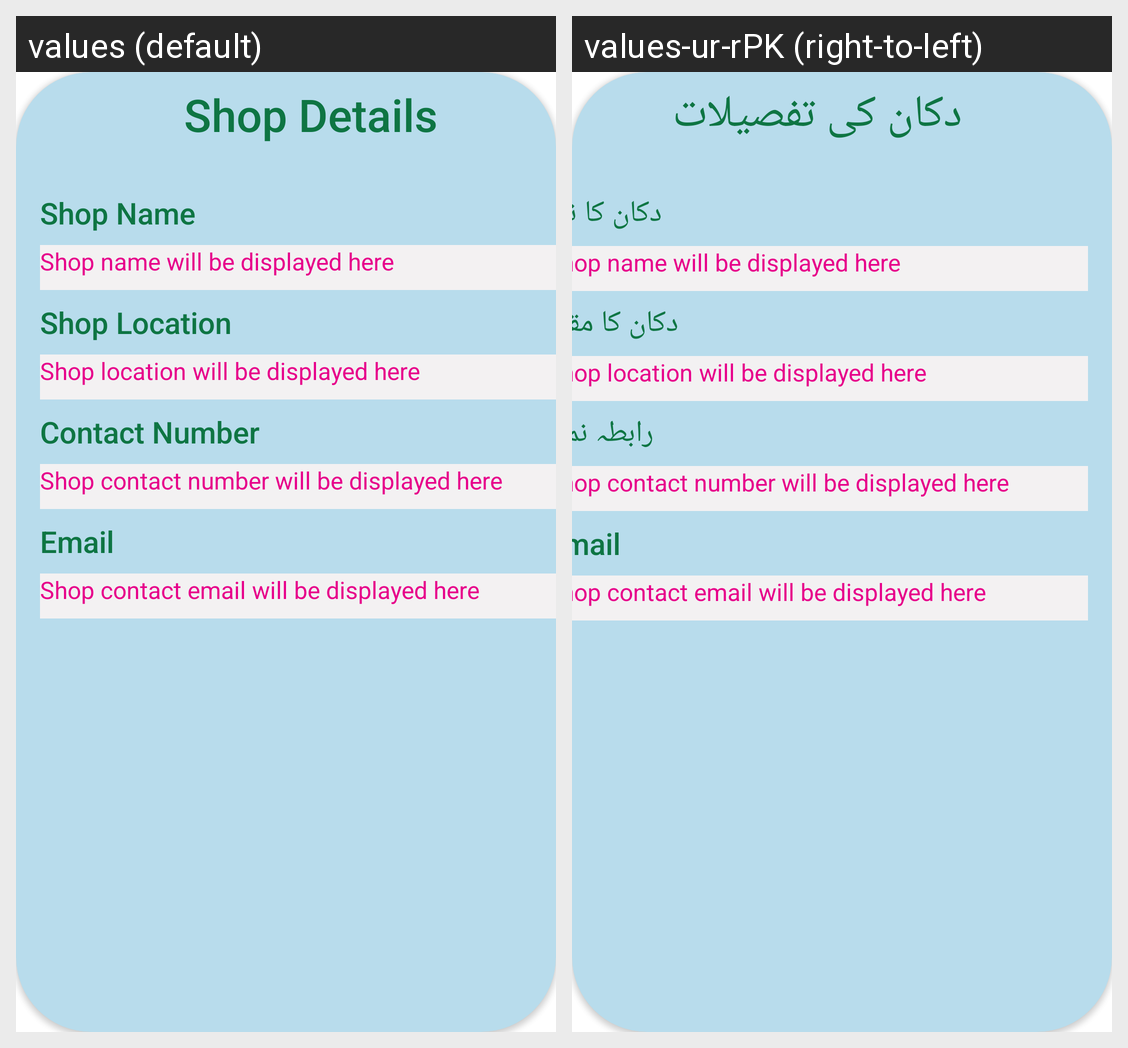

This grid shows one Android layout under two languages. Give, for every string resource on the screen, its name, the default text and each shown locale's text.
Android screen res/layout/commission_shops_contacts_layout.xml rendered under 2 locales, left to right: values (default), values-ur-rPK (right-to-left). Device: Nexus 5 (rendered at 1080×1920; each locale shown at half size, 540×960, under a caption strip naming it); theme Theme.FruitSabziMandi.
Strings drawn on this screen, with the default value and each locale's value (text and hints the layout hard-codes, and strings that could not be matched under every locale, appear in the picture but are not listed):

shopDetails
  values: Shop Details
  values-ur-rPK: دکان کی تفصیلات

name
  values: Shop Name
  values-ur-rPK: دکان کا نام

locationShop
  values: Shop Location
  values-ur-rPK: دکان کا مقام

contact
  values: Contact Number
  values-ur-rPK: رابطہ نمبر

Email
  values: Email
  values-ur-rPK: Email  [not translated; the default value is used]
